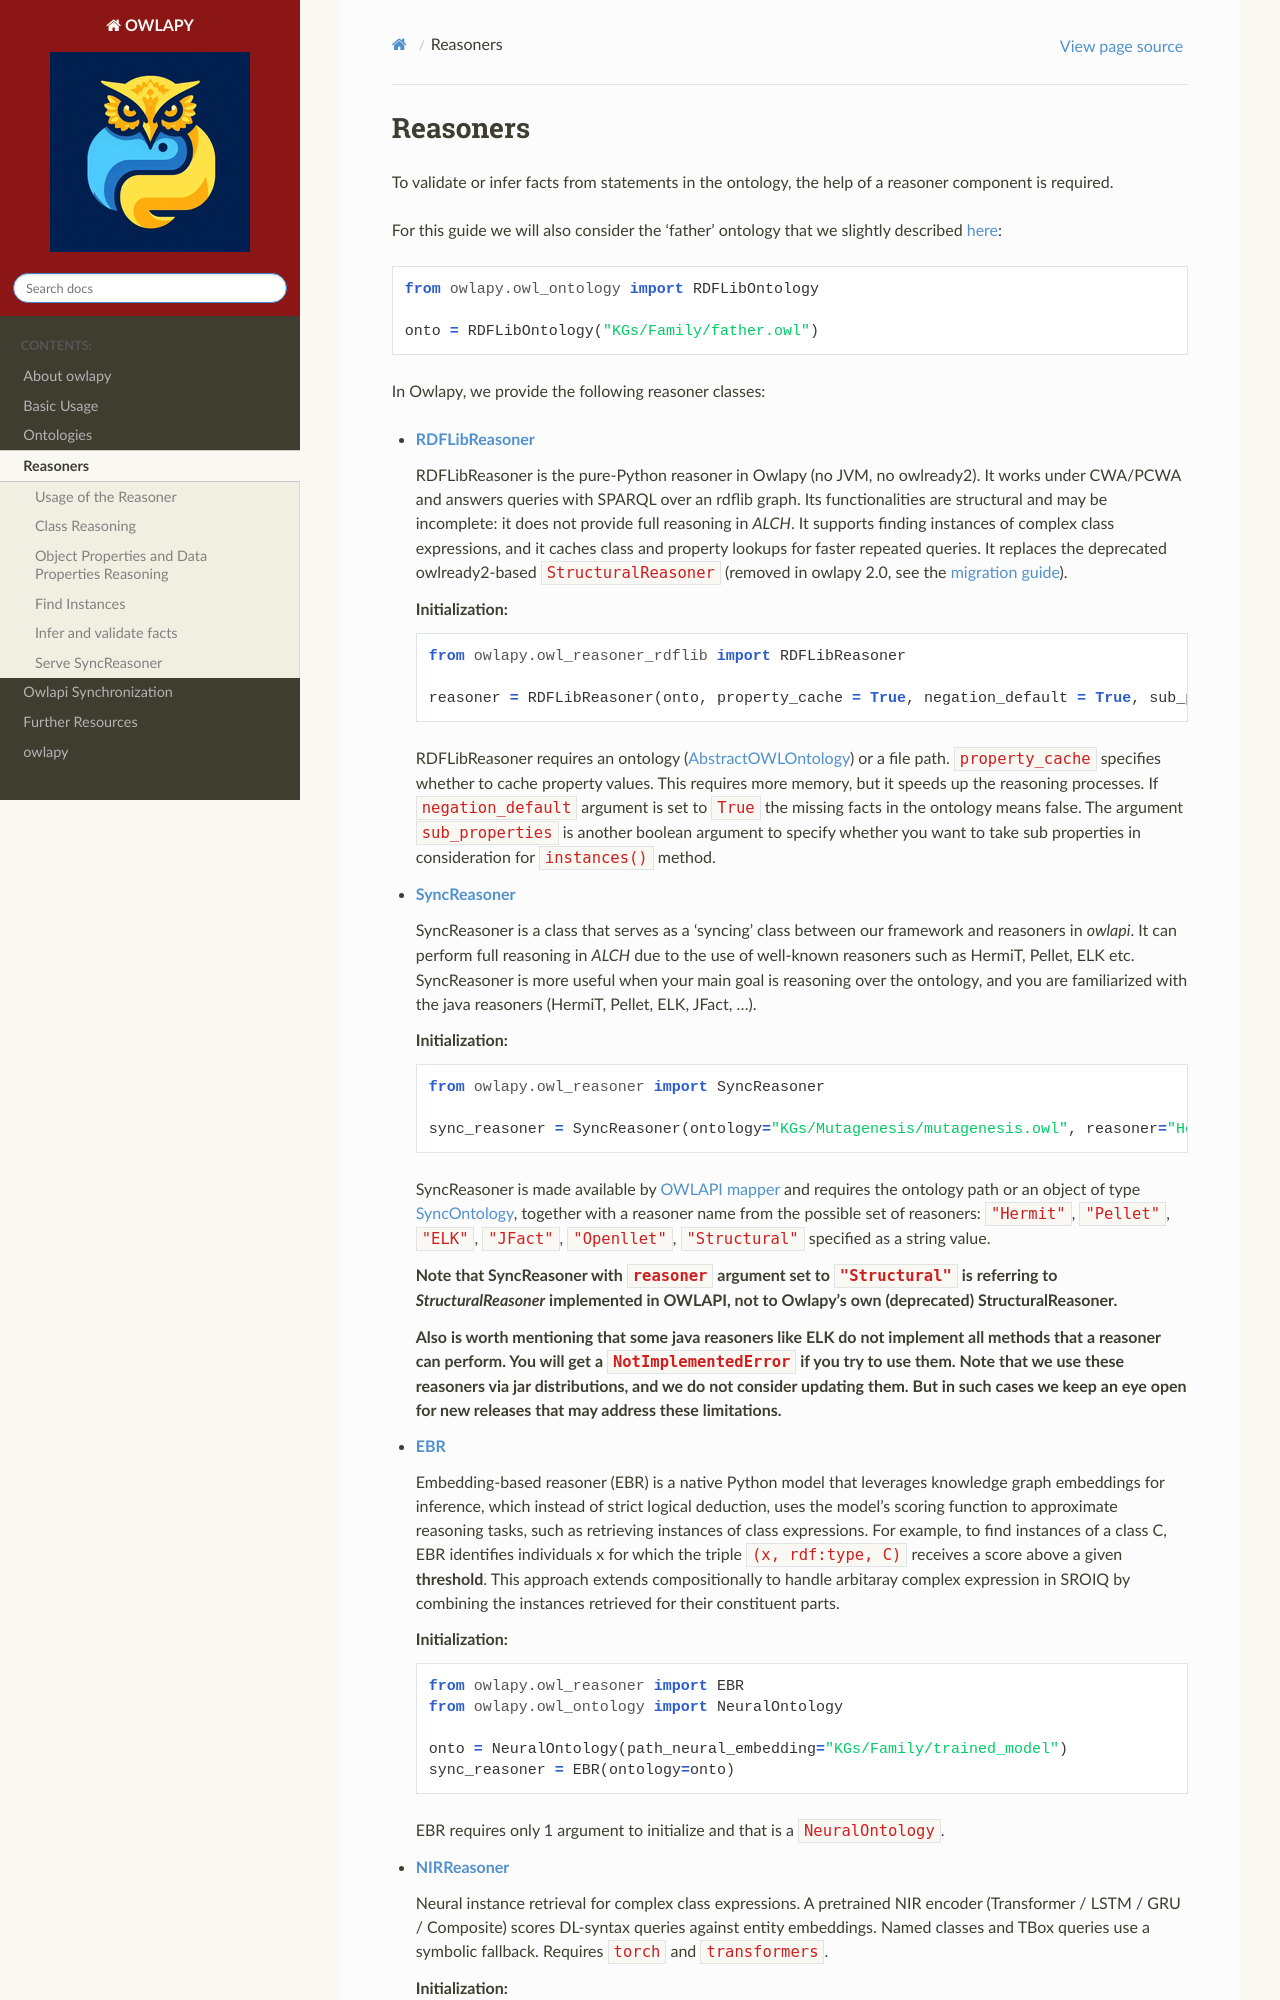

repository: dice-group/owlapy · page: usage/reasoner.html · generator: sphinx

# Reasoners

To validate or infer facts from statements in the ontology, the help of a reasoner
component is required.

For this guide we will also consider the 'father' ontology that we slightly described [here](ontologies.md):

```python
from owlapy.owl_ontology import RDFLibOntology

onto = RDFLibOntology("KGs/Family/father.owl")
```

In Owlapy, we provide the following reasoner classes:


- [**RDFLibReasoner**](owlapy.owl_reasoner_rdflib.RDFLibReasoner)

    RDFLibReasoner is the pure-Python reasoner in Owlapy (no JVM, no owlready2). It works
  under CWA/PCWA and answers queries with SPARQL over an rdflib graph. Its functionalities
  are structural and may be incomplete: it does not provide full reasoning in _ALCH_.
  It supports finding instances of complex class expressions, and it caches class and property
  lookups for faster repeated queries. It replaces the deprecated owlready2-based
  `StructuralReasoner` (removed in owlapy 2.0, see the
  [migration guide](https://github.com/dice-group/owlapy/blob/main/markdown_docs/10_migrating_from_owlready2.md)).

    **Initialization:**

    ```python
    from owlapy.owl_reasoner_rdflib import RDFLibReasoner
    
    reasoner = RDFLibReasoner(onto, property_cache = True, negation_default = True, sub_properties = False)
    ```
  RDFLibReasoner requires an ontology ([AbstractOWLOntology](owlapy.abstracts.AbstractOWLOntology)) or a file path.
  `property_cache` specifies whether to cache property values. This
  requires more memory, but it speeds up the reasoning processes. If `negation_default` argument is set
  to `True` the missing facts in the ontology means false. The argument
    `sub_properties` is another boolean argument to specify whether you want to take sub properties in consideration
  for `instances()` method.


- [**SyncReasoner**](owlapy.owl_reasoner.SyncReasoner)
  
  SyncReasoner is a class that serves as a 'syncing' class 
  between our framework and reasoners in _owlapi_. It
  can perform full reasoning in _ALCH_ due to the use of well-known reasoners such as HermiT, Pellet, ELK etc. 
  SyncReasoner is more useful when your main goal is reasoning over the ontology,
  and you are familiarized with the java reasoners (HermiT, Pellet, ELK, JFact, ...).

    **Initialization:**

    ```python
    from owlapy.owl_reasoner import SyncReasoner
    
    sync_reasoner = SyncReasoner(ontology="KGs/Mutagenesis/mutagenesis.owl", reasoner="HermiT")
    ```
    
    SyncReasoner is made available by [OWLAPI mapper](owlapi_synchronization.md) and requires the ontology path or an
    object of type [SyncOntology](owlapy.owl_ontology.SyncOntology),
    together with a reasoner name from the possible set of reasoners: `"Hermit"`, `"Pellet"`, `"ELK"`, `"JFact"`, 
   `"Openllet"`, `"Structural"` specified as a string value.

   **Note that SyncReasoner with `reasoner` argument set to `"Structural"` is referring to 
   _StructuralReasoner_ implemented in OWLAPI, not to Owlapy's own (deprecated) StructuralReasoner.**

  **Also is worth mentioning that some java reasoners like ELK do not implement all methods that a reasoner 
  can perform. You will get a `NotImplementedError` if you try to use them. Note that we use these reasoners via jar
  distributions, and we do not consider updating them. But in such cases we keep an eye open for new releases 
  that may address these limitations.**

- [**EBR**](owlapy.owl_reasoner.EBR)
  
  Embedding-based reasoner (EBR) is a native Python model that leverages knowledge graph embeddings for inference, 
  which instead of strict logical deduction, uses the model's scoring function to approximate reasoning tasks, such 
  as retrieving instances of class expressions. For example, to find instances of a class C, EBR identifies 
  individuals x for which the triple `(x, rdf:type, C)` receives a score above a given **threshold**. 
  This approach extends compositionally to handle arbitaray complex expression in SROIQ by combining the instances 
  retrieved for their constituent parts.
